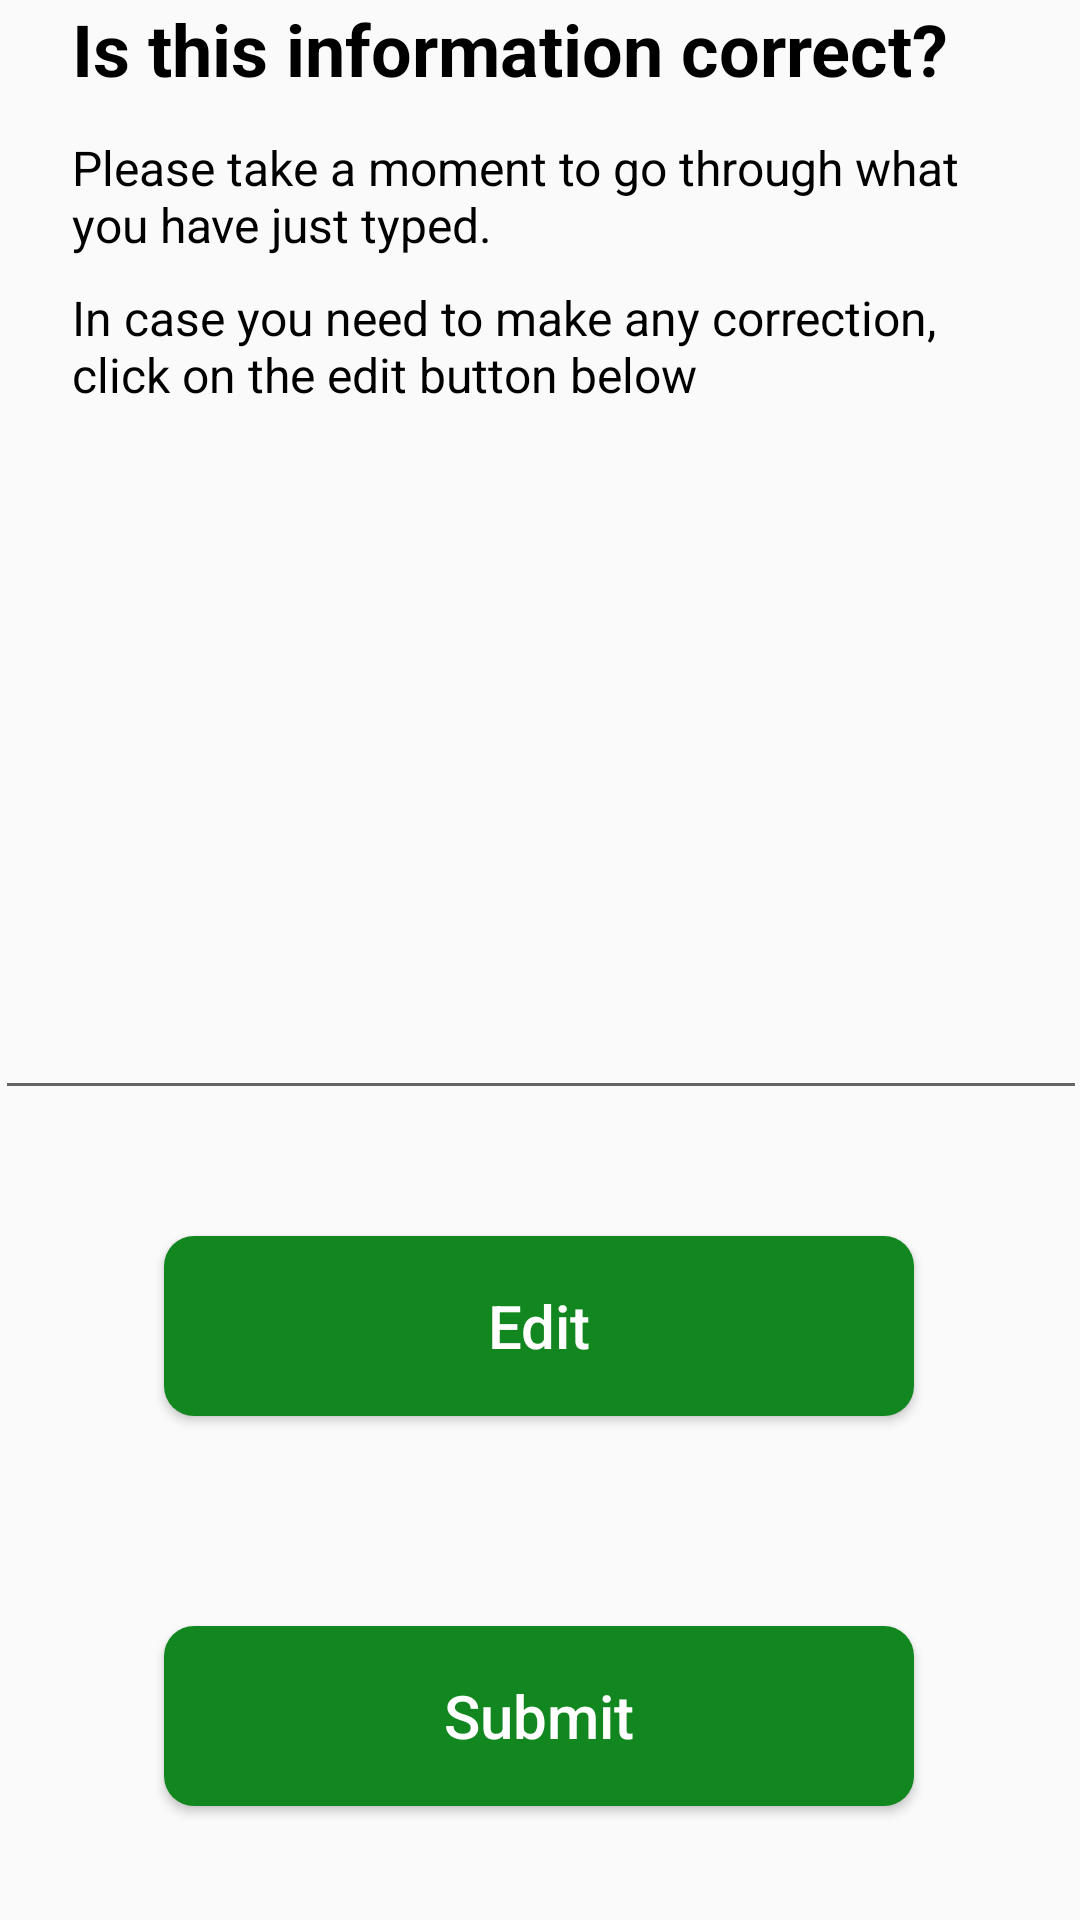

Write the Android layout XML for this screen, with the resource values it uses.
<!-- AndroidManifest.xml: application theme AppTheme -->
<!-- res/layout/activity_farm_help_upload.xml -->
<?xml version="1.0" encoding="utf-8"?>
<androidx.constraintlayout.widget.ConstraintLayout xmlns:android="http://schemas.android.com/apk/res/android"
    xmlns:app="http://schemas.android.com/apk/res-auto"
    xmlns:tools="http://schemas.android.com/tools"
    android:layout_width="match_parent"
    android:layout_height="match_parent"
    tools:context=".ui.farmhelp.FarmHelpUpload">
    <TextView
        android:id="@+id/textView2"
        android:layout_width="0dp"
        android:layout_height="45dp"
        android:layout_marginStart="24dp"
        android:layout_marginEnd="24dp"
        android:gravity="top"
        android:text="Is this information correct?"
        android:textColor="@color/black"
        android:textSize="24dp"
        android:textStyle="bold"
        app:layout_constraintBottom_toTopOf="@+id/textView"
        app:layout_constraintEnd_toEndOf="parent"
        app:layout_constraintStart_toStartOf="parent"
        app:layout_constraintTop_toTopOf="parent" />


    <TextView
        android:id="@+id/textView"
        android:layout_width="0dp"
        android:layout_height="50dp"
        android:text="Please take a moment to go through what you have just typed."
        android:textColor="@color/black"
        android:textSize="16dp"
        app:layout_constraintBottom_toTopOf="@+id/textView1"
        app:layout_constraintEnd_toEndOf="@+id/textView2"
        app:layout_constraintStart_toStartOf="@+id/textView2"
        app:layout_constraintTop_toBottomOf="@+id/textView2" />

    <TextView
        android:id="@+id/textView1"
        android:layout_width="0dp"
        android:layout_height="61dp"
        android:text="In case you need to make any correction, click on the edit button below"
        android:textColor="@color/black"
        android:textSize="16dp"
        app:layout_constraintEnd_toEndOf="@+id/textView"
        app:layout_constraintStart_toStartOf="@+id/textView"
        app:layout_constraintTop_toBottomOf="@+id/textView" />


    <Button
        android:id="@+id/edit"
        android:layout_width="250dp"
        android:layout_height="60dp"
        android:layout_marginTop="24dp"
        android:layout_marginBottom="16dp"
        android:background="@drawable/custom_button"
        android:text="Submit"
        android:textAllCaps="false"
        android:textColor="@color/white"
        android:textSize="20sp"
        app:layout_constraintBottom_toBottomOf="parent"
        app:layout_constraintEnd_toEndOf="parent"
        app:layout_constraintHorizontal_bias="0.496"
        app:layout_constraintStart_toStartOf="parent"
        app:layout_constraintTop_toBottomOf="@+id/upload" />

    <Button
        android:id="@+id/upload"
        android:layout_width="250dp"
        android:layout_height="60dp"
        android:layout_marginTop="20dp"
        android:layout_marginBottom="24dp"
        android:background="@drawable/custom_button"
        android:text="Edit"
        android:textAllCaps="false"
        android:textColor="@color/white"
        android:textSize="20sp"
        app:layout_constraintBottom_toTopOf="@+id/edit"
        app:layout_constraintEnd_toEndOf="parent"
        app:layout_constraintHorizontal_bias="0.496"
        app:layout_constraintStart_toStartOf="parent"
        app:layout_constraintTop_toBottomOf="@+id/editTextTextMultiLine2" />

    <EditText
        android:id="@+id/editTextTextMultiLine2"
        android:layout_width="364dp"
        android:layout_height="370dp"
        android:ems="10"
        android:gravity="start|top"
        android:inputType="textMultiLine"
        app:layout_constraintEnd_toEndOf="@+id/textView1"
        app:layout_constraintStart_toStartOf="@+id/textView1"
        tools:layout_editor_absoluteY="181dp" />
</androidx.constraintlayout.widget.ConstraintLayout>
<!-- resources referenced by this layout -->
<resources>
  <color name="black">#FF000000</color>
  <color name="white">#FFFFFFFF</color>
  <!-- drawable custom_button (drawable) -->
  <?xml version="1.0" encoding="utf-8"?>
  <shape xmlns:android="http://schemas.android.com/apk/res/android" android:shape="rectangle">
  
      <solid android:color="#12871f"/>
      <corners android:radius="10dp"/>
  
  </shape>
  <style name="AppTheme" parent="Theme.AppCompat.Light.NoActionBar">
          <item name="colorPrimary">@color/white</item>
          <item name="colorPrimaryVariant">@color/white</item>
          <item name="colorOnPrimary">@color/black</item>
          <item name="windowActionBar">false</item>
          <item name="windowNoTitle">true</item>
          <item name="android:statusBarColor" tools:targetApi="l">?attr/colorPrimaryVariant</item>
          <item name="android:textColor">@color/black</item>
  
      </style>
</resources>
